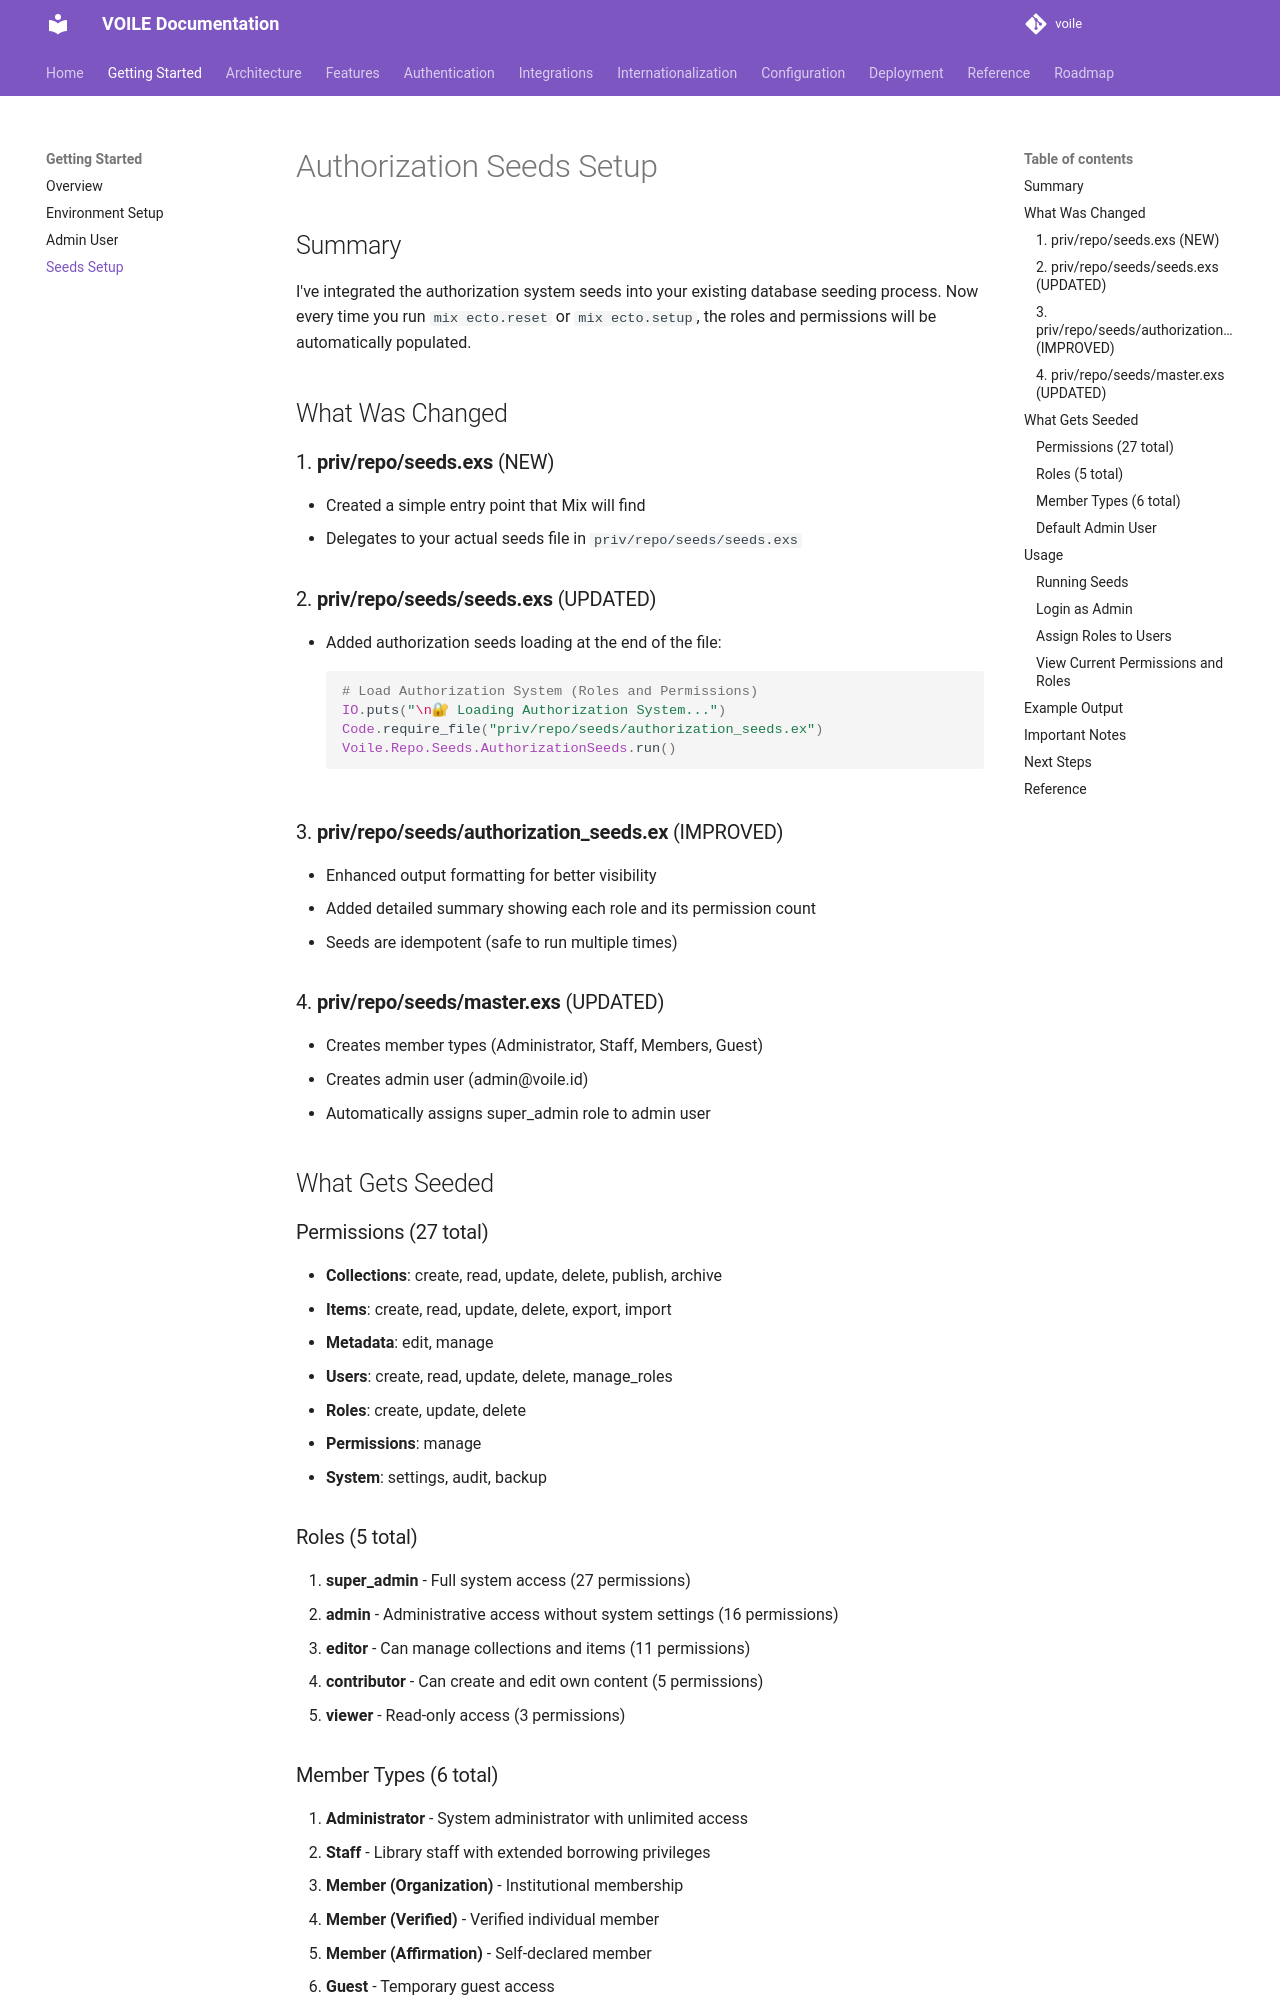

repository: curatorian/voile · page: getting-started/seeds-setup/index.html · generator: mkdocs

# Authorization Seeds Setup

## Summary

I've integrated the authorization system seeds into your existing database seeding process. Now every time you run `mix ecto.reset` or `mix ecto.setup`, the roles and permissions will be automatically populated.

## What Was Changed

### 1. **priv/repo/seeds.exs** (NEW)
- Created a simple entry point that Mix will find
- Delegates to your actual seeds file in `priv/repo/seeds/seeds.exs`

### 2. **priv/repo/seeds/seeds.exs** (UPDATED)
- Added authorization seeds loading at the end of the file:
```elixir
# Load Authorization System (Roles and Permissions)
IO.puts("\n🔐 Loading Authorization System...")
Code.require_file("priv/repo/seeds/authorization_seeds.ex")
Voile.Repo.Seeds.AuthorizationSeeds.run()
```

### 3. **priv/repo/seeds/authorization_seeds.ex** (IMPROVED)
- Enhanced output formatting for better visibility
- Added detailed summary showing each role and its permission count
- Seeds are idempotent (safe to run multiple times)

### 4. **priv/repo/seeds/master.exs** (UPDATED)
- Creates member types (Administrator, Staff, Members, Guest)
- Creates admin user (admin@voile.id)
- Automatically assigns super_admin role to admin user

## What Gets Seeded

### Permissions (27 total)
- **Collections**: create, read, update, delete, publish, archive
- **Items**: create, read, update, delete, export, import
- **Metadata**: edit, manage
- **Users**: create, read, update, delete, manage_roles
- **Roles**: create, update, delete
- **Permissions**: manage
- **System**: settings, audit, backup

### Roles (5 total)
1. **super_admin** - Full system access (27 permissions)
2. **admin** - Administrative access without system settings (16 permissions)
3. **editor** - Can manage collections and items (11 permissions)
4. **contributor** - Can create and edit own content (5 permissions)
5. **viewer** - Read-only access (3 permissions)

### Member Types (6 total)
1. **Administrator** - System administrator with unlimited access
2. **Staff** - Library staff with extended borrowing privileges
3. **Member (Organization)** - Institutional membership
4. **Member (Verified)** - Verified individual member
5. **Member (Affirmation)** - Self-declared member
6. **Guest** - Temporary guest access
